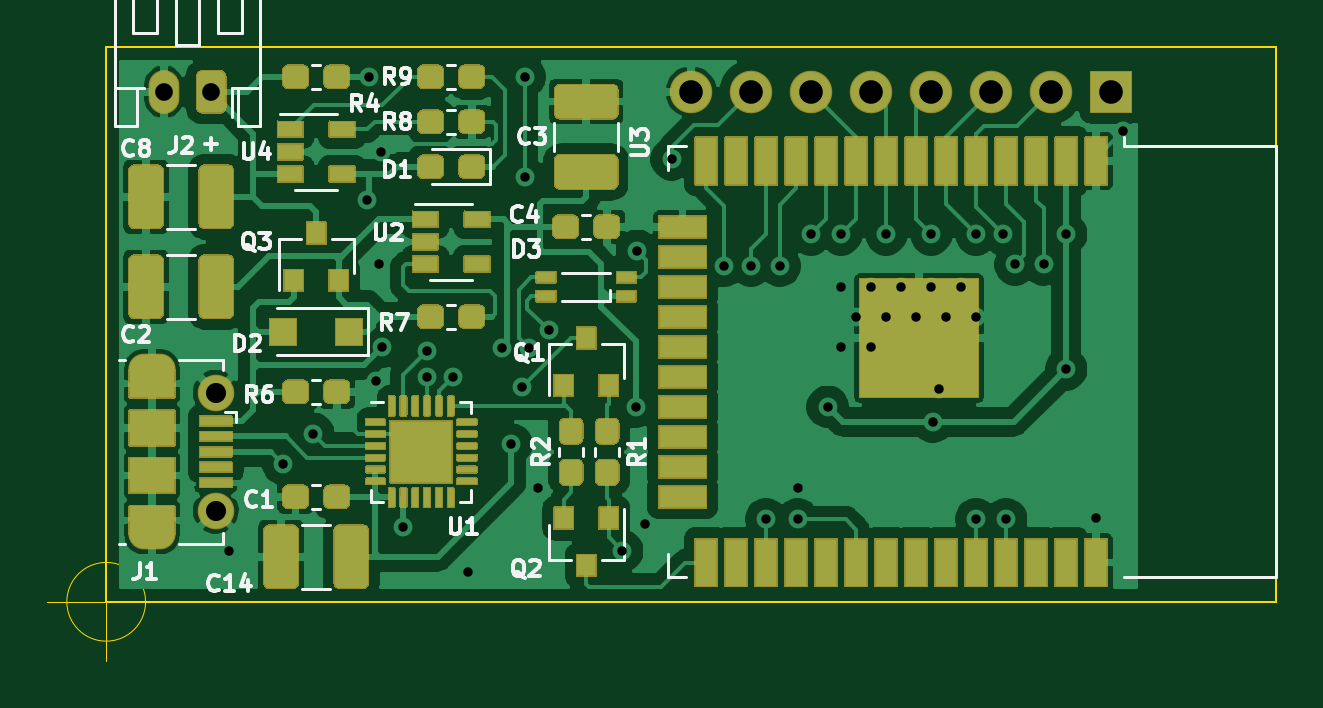
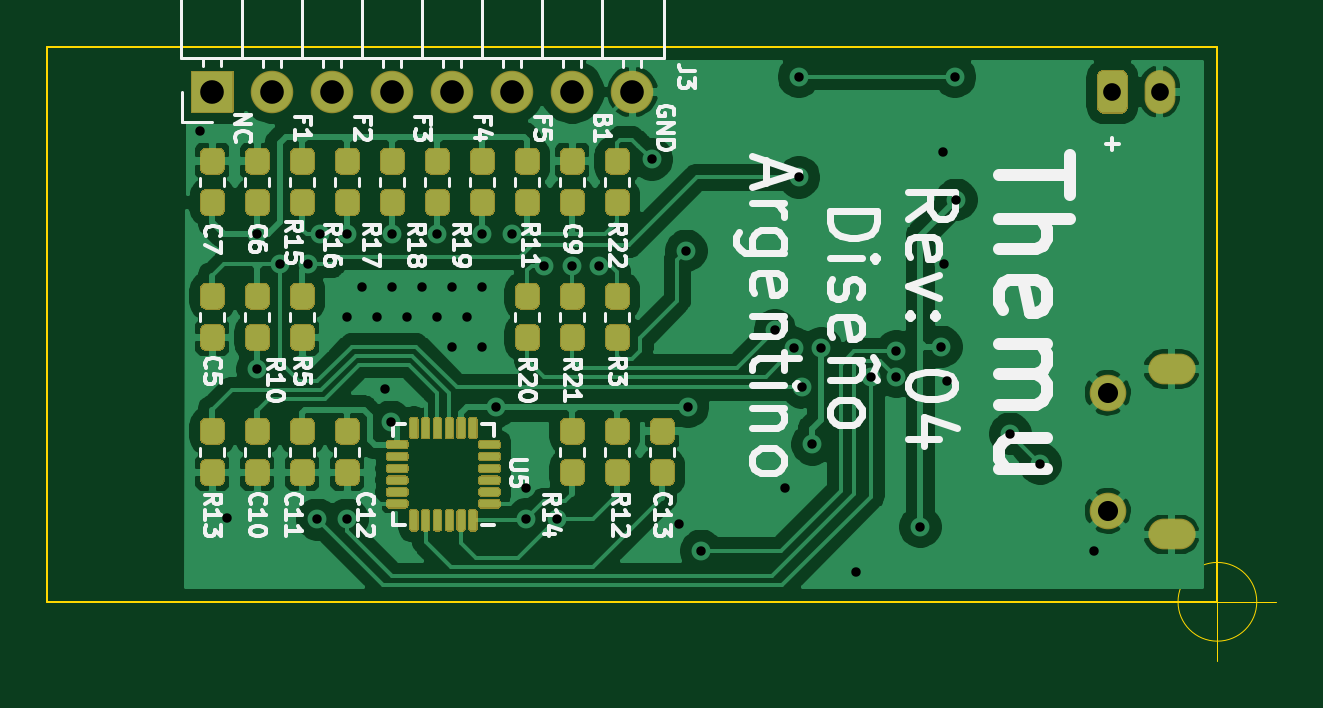
Circuit board: 10 layer files. Board 52.0 x 26.0 mm.
- bottom_copper: Themu-Main-B_Cu.gbr (133223 bytes)
- bottom_mask: Themu-Main-B_Mask.gbr (25035 bytes)
- paste: Themu-Main-B_Paste.gbr (23818 bytes)
- bottom_silk: Themu-Main-B_SilkS.gbr (37617 bytes)
- outline: Themu-Main-Edge_Cuts.gbr (917 bytes)
- top_copper: Themu-Main-F_Cu.gbr (142350 bytes)
- top_mask: Themu-Main-F_Mask.gbr (43107 bytes)
- paste: Themu-Main-F_Paste.gbr (21230 bytes)
- top_silk: Themu-Main-F_SilkS.gbr (21585 bytes)
- drill: Themu-Main.drl (1414 bytes)

=== bottom_copper: Themu-Main-B_Cu.gbr (133223 bytes, source omitted) ===
=== bottom_mask: Themu-Main-B_Mask.gbr (25035 bytes, source omitted) ===
=== paste: Themu-Main-B_Paste.gbr (23818 bytes, source omitted) ===
=== bottom_silk: Themu-Main-B_SilkS.gbr (37617 bytes, source omitted) ===
=== outline: Themu-Main-Edge_Cuts.gbr ===
%TF.GenerationSoftware,KiCad,Pcbnew,(5.1.9)-1*%
%TF.CreationDate,2021-06-05T13:50:50-03:00*%
%TF.ProjectId,Themu-Main,5468656d-752d-44d6-9169-6e2e6b696361,02*%
%TF.SameCoordinates,Original*%
%TF.FileFunction,Profile,NP*%
%FSLAX46Y46*%
G04 Gerber Fmt 4.6, Leading zero omitted, Abs format (unit mm)*
G04 Created by KiCad (PCBNEW (5.1.9)-1) date 2021-06-05 13:50:50*
%MOMM*%
%LPD*%
G01*
G04 APERTURE LIST*
%TA.AperFunction,Profile*%
%ADD10C,0.050000*%
%TD*%
%TA.AperFunction,Profile*%
%ADD11C,0.100000*%
%TD*%
G04 APERTURE END LIST*
D10*
X46116666Y-102235000D02*
G75*
G03*
X46116666Y-102235000I-1666666J0D01*
G01*
X41950000Y-102235000D02*
X46950000Y-102235000D01*
X44450000Y-99735000D02*
X44450000Y-104735000D01*
D11*
X93980000Y-102235000D02*
X44450000Y-102235000D01*
X93980000Y-78740000D02*
X93980000Y-102235000D01*
X44450000Y-78740000D02*
X93980000Y-78740000D01*
X44450000Y-102235000D02*
X44450000Y-78740000D01*
M02*

=== top_copper: Themu-Main-F_Cu.gbr (142350 bytes, source omitted) ===
=== top_mask: Themu-Main-F_Mask.gbr (43107 bytes, source omitted) ===
=== paste: Themu-Main-F_Paste.gbr (21230 bytes, source omitted) ===
=== top_silk: Themu-Main-F_SilkS.gbr (21585 bytes, source omitted) ===
=== drill: Themu-Main.drl ===
M48
; DRILL file {KiCad (5.1.9)-1} date 06/05/21 13:47:40
; FORMAT={-:-/ absolute / inch / decimal}
; #@! TF.CreationDate,2021-06-05T13:47:40-03:00
; #@! TF.GenerationSoftware,Kicad,Pcbnew,(5.1.9)-1
FMAT,2
INCH
T1C0.0157
T2C0.0236
T3C0.0295
T4C0.0335
T5C0.0394
%
G90
G05
T1
X1.955Y-3.94
X2.045Y-3.795
X2.095Y-3.745
X2.185Y-3.355
X2.1875Y-3.15
X2.2Y-3.6575
X2.205Y-3.4625
X2.2075Y-3.275
X2.21Y-3.6
X2.245Y-3.9
X2.285Y-3.6075
X2.285Y-3.65
X2.3275Y-3.65
X2.3525Y-3.975
X2.41Y-3.6025
X2.425Y-3.7625
X2.4425Y-3.6675
X2.4475Y-3.15
X2.4475Y-3.3175
X2.455Y-3.6025
X2.47Y-3.835
X2.4875Y-3.5725
X2.61Y-3.94
X2.6325Y-3.7
X2.635Y-3.44
X2.6475Y-3.895
X2.6925Y-3.2875
X2.78Y-3.465
X2.825Y-3.465
X2.85Y-3.8875
X2.8725Y-3.465
X2.9025Y-3.835
X2.9025Y-3.8875
X2.925Y-3.4125
X2.9525Y-3.7
X2.975Y-3.4125
X2.975Y-3.5
X2.975Y-3.6
X3.0Y-3.55
X3.025Y-3.5
X3.025Y-3.6
X3.05Y-3.4125
X3.05Y-3.55
X3.075Y-3.5
X3.1Y-3.55
X3.125Y-3.4125
X3.125Y-3.5
X3.1275Y-3.725
X3.1375Y-3.67
X3.15Y-3.55
X3.175Y-3.5
X3.2Y-3.4125
X3.2Y-3.55
X3.2Y-3.8875
X3.245Y-3.4125
X3.25Y-3.8875
X3.265Y-3.4625
X3.3125Y-3.4625
X3.35Y-3.4125
X3.35Y-3.6375
X3.4Y-3.885
X3.445Y-3.24
T3
X1.8463Y-3.175
X1.925Y-3.175
T4
X1.9326Y-3.6766
X1.9326Y-3.8734
T5
X2.725Y-3.175
X2.825Y-3.175
X2.925Y-3.175
X3.025Y-3.175
X3.125Y-3.175
X3.225Y-3.175
X3.325Y-3.175
X3.425Y-3.175
T2
G00X1.8125Y-3.6372
M15
G01X1.8401Y-3.6372
M16
G05
G00X1.8401Y-3.9128
M15
G01X1.8125Y-3.9128
M16
G05
T0
M30

